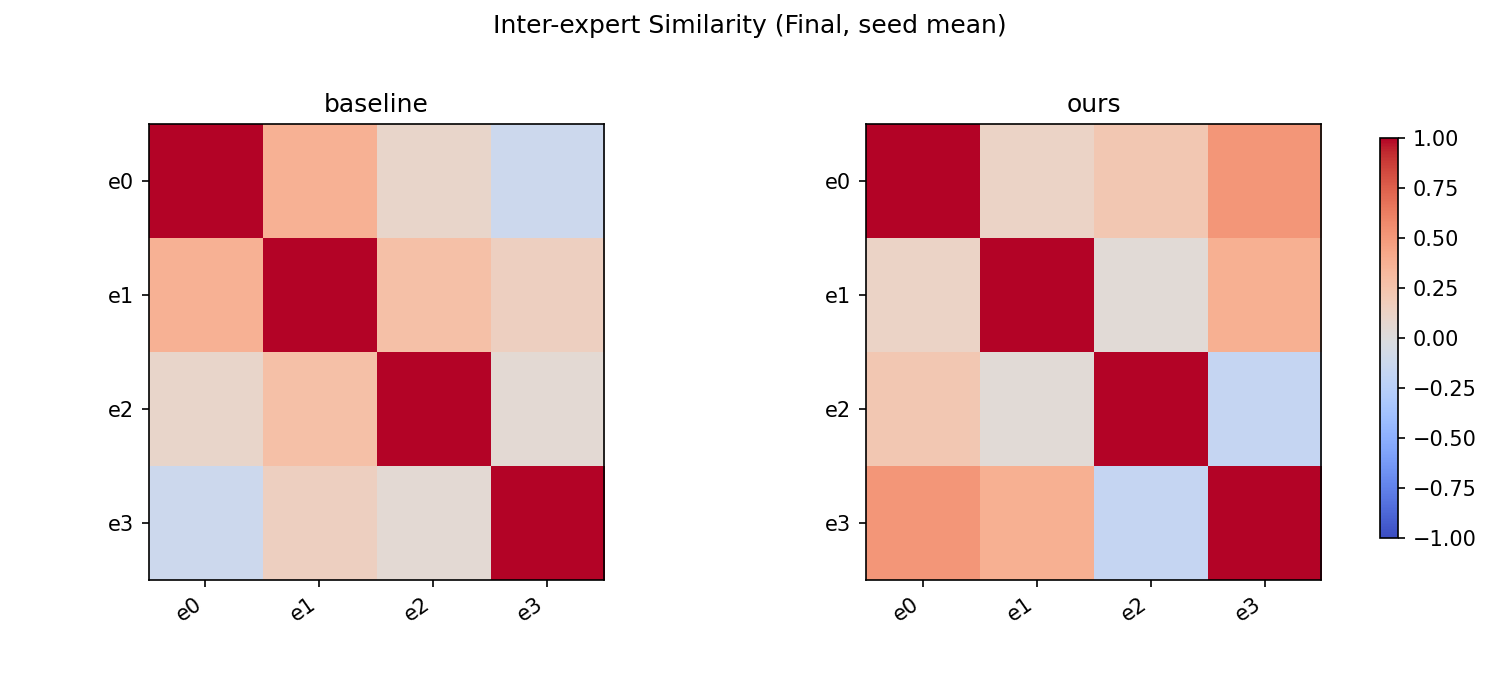

Source data for this figure (header and first rows):
method, row, col, value
baseline, e0, e0, 1.0
baseline, e0, e1, 0.3674
baseline, e0, e2, 0.1
baseline, e0, e3, -0.1186
baseline, e1, e0, 0.3674
baseline, e1, e1, 1.0
baseline, e1, e2, 0.2799
baseline, e1, e3, 0.1554
baseline, e2, e0, 0.1
baseline, e2, e1, 0.2799
baseline, e2, e2, 1.0
baseline, e2, e3, 0.05148
baseline, e3, e0, -0.1186
baseline, e3, e1, 0.1554
baseline, e3, e2, 0.05148
baseline, e3, e3, 1.0
ours, e0, e0, 1.0
ours, e0, e1, 0.1235
ours, e0, e2, 0.2263
ours, e0, e3, 0.5112
ours, e1, e0, 0.1235
ours, e1, e1, 1.0
ours, e1, e2, 0.03153
ours, e1, e3, 0.3779
ours, e2, e0, 0.2263
ours, e2, e1, 0.03153
ours, e2, e2, 1.0
ours, e2, e3, -0.1698
ours, e3, e0, 0.5112
ours, e3, e1, 0.3779
ours, e3, e2, -0.1698
ours, e3, e3, 1.0
